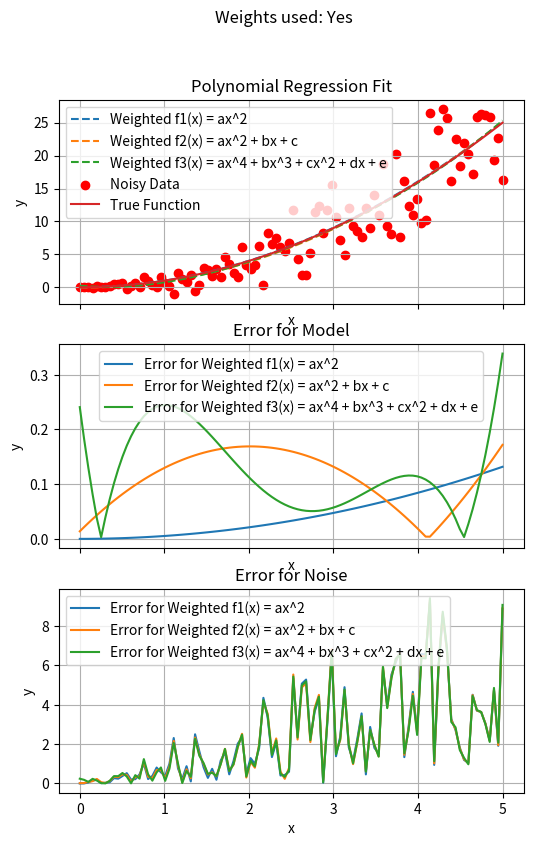
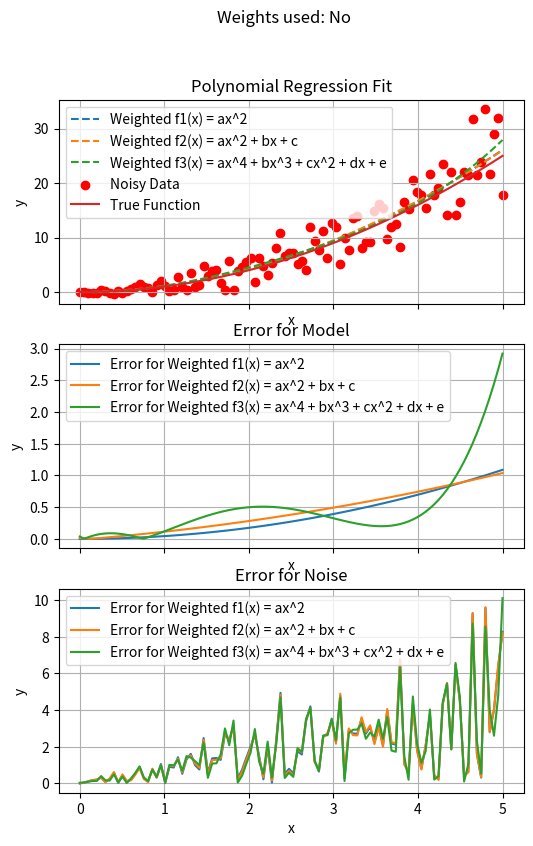

The matplotlib source for these figures, in order:
import numpy as np
import matplotlib.pyplot as plt

def func(x):
    return x**2

def generate_heteroscedastic_data(x, objective_func, variance_func):
    """ Generate heteroscedastic data based on an x array, objective function, and variance function. """
    # Generate true y values based on the objective function
    y_true = objective_func(x)
    
    # Generate variance values using the variance function
    variance = variance_func(x)
    
    # Generate heteroscedastic noise
    noise = np.random.normal(0, np.sqrt(variance), len(x))
    
    # Add noise to y values to create observed values
    y_observed = y_true + noise
    
    return y_true, y_observed

def least_squares_poly(x, y, degree, weights=None, only_x_squared=False):
    """ Calculate polynomial regression coefficients using least squares with optional weights. """
    if only_x_squared:
        # Only use x^2 term for the regression
        X = np.vstack((x**2, np.ones_like(x))).T 
    else:
        # General polynomial fit
        X = np.vander(x, degree + 1)
    
    if weights is not None:
        W = np.diag(np.sqrt(weights))
        # Multiplying X and y by weights *** only step different ***
        X = np.dot(W, X)
        y = np.dot(W, y)

    coeffs = np.linalg.lstsq(X, y, rcond=None)[0]
    return coeffs

def plot_regression(y_noisy, y_data, x_range, coeffs, label, ax1, ax2, ax3, only_x_squared=False):
    """ Plot regression curve along with the original data. """
    if only_x_squared:
        y_fit = coeffs[0] * x_range**2
    else:
        y_fit = np.polyval(coeffs, x_range)
        
    residuals_model = y_data - y_fit 
    residuals_noise = y_noisy - y_fit
    
    ax1.plot(x_range, y_fit, label=label, linestyle='--')
    ax1.grid(True)
    
    ax2.plot(x_range, np.abs(residuals_model), label=f'Error for {label}', linestyle='-')
    ax2.grid(True)
    
    ax3.plot(x_range, np.abs(residuals_noise), label=f'Error for {label}', linestyle='-')
    ax3.grid(True)

def perform_and_plot_heteroscedastic(x_start, x_end, use_weights=False):
    """ Generate heteroscedastic data, perform regression with or without weighted least squares, and plot the results. """
    x_noisy = np.linspace(x_start, x_end, 100)
    
    # Define your objective function
    objective_func = func
    
    # Define your variance function
    variance_func = lambda x: x**2
    
    # Generate heteroscedastic data
    y_true, y_observed = generate_heteroscedastic_data(x_noisy, objective_func, variance_func)
    x_range = np.linspace(x_start, x_end, 100)
    
    fig, (ax1, ax2, ax3) = plt.subplots(3, 1, figsize=(6, 9), sharex=True)

    # Define weights
    weights = np.linspace(1, 0.1, len(x_noisy))  # Example: Weight lower points more
        
    # Pure quadratic fit ax^2 with or without weighted least squares
    coeffs_quad_weighted = least_squares_poly(x_noisy, y_observed, 2, weights=weights, only_x_squared=True)
    plot_regression(y_observed, y_true, x_range, coeffs_quad_weighted, 'Weighted f1(x) = ax^2', ax1, ax2, ax3, only_x_squared=True)
    
    # Quadratic fit ax^2 + bx + c with or without weighted least squares
    coeffs_quad_lin_weighted = least_squares_poly(x_noisy, y_observed, 2, weights=weights)
    plot_regression(y_observed, y_true, x_range, coeffs_quad_lin_weighted, 'Weighted f2(x) = ax^2 + bx + c', ax1, ax2, ax3)

    # 4th degree polynomial fit ax^4 + bx^3 + cx^2 + dx + e with or without weighted least squares
    coeffs_degree4_weighted = least_squares_poly(x_noisy, y_observed, 4, weights=weights)
    plot_regression(y_observed, y_true, x_range, coeffs_degree4_weighted, 'Weighted f3(x) = ax^4 + bx^3 + cx^2 + dx + e', ax1, ax2, ax3)

    fig.suptitle('Weights used: {}'.format('Yes' if use_weights else 'No'))

    ax1.scatter(x_noisy, y_observed, color='red', label='Noisy Data')
    ax1.plot(x_range, func(x_range), label='True Function')
    ax1.set_xlabel('x')
    ax1.set_ylabel('y')
    ax1.set_title('Polynomial Regression Fit')
    ax1.legend()
    
    ax2.set_xlabel('x')
    ax2.set_ylabel('y')
    ax2.set_title('Error for Model')
    ax2.legend()
    
    ax3.set_xlabel('x')
    ax3.set_ylabel('y')
    ax3.set_title('Error for Noise')
    ax3.legend()
    
    plt.show()

# Perform regression with weighted least squares on the interval [0, 5]
perform_and_plot_heteroscedastic(0, 5, use_weights=True)

# Perform regression without weighted least squares on the interval [0, 5]
perform_and_plot_heteroscedastic(0, 5, use_weights=False)
